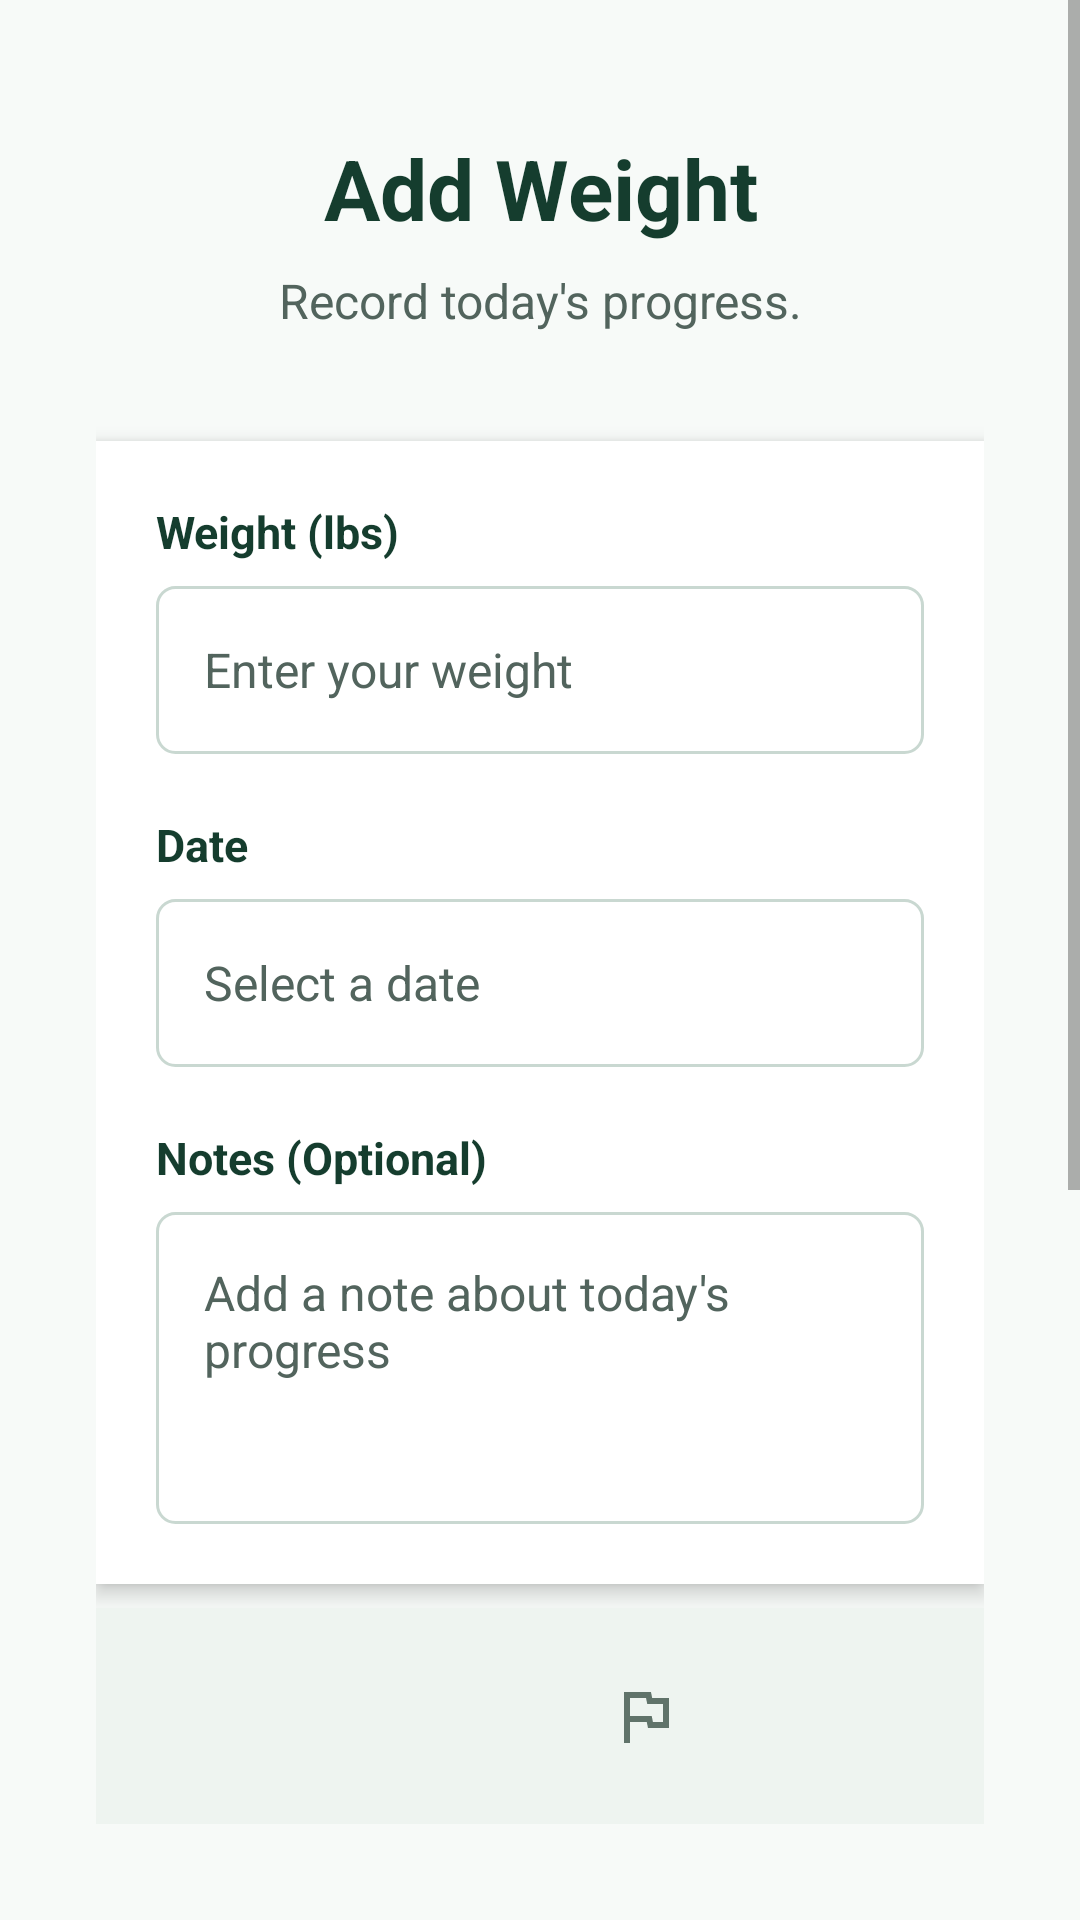

The Android layout XML behind this screen, and the referenced resources:
<!-- AndroidManifest.xml: application theme Theme.WeightTrackingApp_WeighPoint_Roger_Fisher -->
<!-- res/layout/activity_add_weight.xml -->
<?xml version="1.0" encoding="utf-8"?>

<androidx.constraintlayout.widget.ConstraintLayout
    xmlns:android="http://schemas.android.com/apk/res/android"
    xmlns:app="http://schemas.android.com/apk/res-auto"
    android:layout_width="match_parent"
    android:layout_height="match_parent"
    android:background="#F7FAF8">

    <ScrollView
        android:id="@+id/addWeightScrollView"
        android:layout_width="0dp"
        android:layout_height="0dp"
        android:fillViewport="true"
        app:layout_constraintTop_toTopOf="parent"
        app:layout_constraintBottom_toTopOf="@id/navigationBar"
        app:layout_constraintStart_toStartOf="parent"
        app:layout_constraintEnd_toEndOf="parent">

        <LinearLayout
            android:layout_width="match_parent"
            android:layout_height="wrap_content"
            android:orientation="vertical"
            android:paddingStart="32dp"
            android:paddingTop="44dp"
            android:paddingEnd="32dp"
            android:paddingBottom="24dp">

            <TextView
                android:id="@+id/textAddWeightTitle"
                android:layout_width="match_parent"
                android:layout_height="wrap_content"
                android:gravity="center"
                android:text="@string/add_weight_title"
                android:textAlignment="center"
                android:textColor="#153D2E"
                android:textSize="28sp"
                android:textStyle="bold" />

            <TextView
                android:id="@+id/textAddWeightSubtitle"
                android:layout_width="match_parent"
                android:layout_height="wrap_content"
                android:layout_marginTop="8dp"
                android:gravity="center"
                android:text="@string/add_weight_subtitle"
                android:textAlignment="center"
                android:textColor="#52645D"
                android:textSize="16sp" />

            

            <LinearLayout
                android:id="@+id/addWeightCard"
                android:layout_width="match_parent"
                android:layout_height="wrap_content"
                android:layout_marginTop="36dp"
                android:background="#FFFFFF"
                android:elevation="4dp"
                android:orientation="vertical"
                android:padding="20dp">

                <TextView
                    android:layout_width="match_parent"
                    android:layout_height="wrap_content"
                    android:text="@string/weight_label"
                    android:textColor="#153D2E"
                    android:textSize="15sp"
                    android:textStyle="bold" />

                <EditText
                    android:id="@+id/editTextWeight"
                    android:layout_width="match_parent"
                    android:layout_height="56dp"
                    android:layout_marginTop="8dp"
                    android:background="@drawable/background_input_field"
                    android:hint="@string/weight_hint"
                    android:importantForAutofill="no"
                    android:inputType="numberDecimal"
                    android:paddingStart="16dp"
                    android:paddingEnd="16dp"
                    android:textColor="#1F2925"
                    android:textColorHint="#52645D"
                    android:textSize="16sp" />

                <TextView
                    android:layout_width="match_parent"
                    android:layout_height="wrap_content"
                    android:layout_marginTop="20dp"
                    android:text="@string/date_label"
                    android:textColor="#153D2E"
                    android:textSize="15sp"
                    android:textStyle="bold" />

                <EditText
                    android:id="@+id/editTextDate"
                    android:layout_width="match_parent"
                    android:layout_height="56dp"
                    android:layout_marginTop="8dp"
                    android:background="@drawable/background_input_field"
                    android:clickable="true"
                    android:focusable="false"
                    android:hint="@string/date_hint"
                    android:importantForAutofill="no"
                    android:inputType="date"
                    android:paddingStart="16dp"
                    android:paddingEnd="16dp"
                    android:textColor="#1F2925"
                    android:textColorHint="#52645D"
                    android:textSize="16sp" />

                <TextView
                    android:layout_width="match_parent"
                    android:layout_height="wrap_content"
                    android:layout_marginTop="20dp"
                    android:text="@string/notes_optional"
                    android:textColor="#153D2E"
                    android:textSize="15sp"
                    android:textStyle="bold" />

                <EditText
                    android:id="@+id/editTextNotes"
                    android:layout_width="match_parent"
                    android:layout_height="104dp"
                    android:layout_marginTop="8dp"
                    android:background="@drawable/background_input_field"
                    android:gravity="top|start"
                    android:hint="@string/notes_hint"
                    android:importantForAutofill="no"
                    android:inputType="textCapSentences|textMultiLine"
                    android:padding="16dp"
                    android:textColor="#1F2925"
                    android:textColorHint="#52645D"
                    android:textSize="16sp" />

            </LinearLayout>

            <Button
                android:id="@+id/buttonSaveWeight"
                android:layout_width="match_parent"
                android:layout_height="56dp"
                android:layout_marginTop="32dp"
                android:layout_marginBottom="16dp"
                android:backgroundTint="#247A52"
                android:text="@string/save_weight"
                android:textColor="#FFFFFF"
                android:textSize="17sp"
                android:textStyle="bold" />

            <Button
                android:id="@+id/buttonCancel"
                android:layout_width="match_parent"
                android:layout_height="56dp"
                android:layout_marginTop="12dp"
                android:backgroundTint="#DDEBE4"
                android:text="@string/cancel"
                android:textColor="#153D2E"
                android:textSize="17sp"
                android:textStyle="bold" />

        </LinearLayout>

    </ScrollView>

    <LinearLayout
        android:id="@+id/navigationBar"
        android:layout_width="0dp"
        android:layout_height="72dp"
        android:layout_marginStart="32dp"
        android:layout_marginEnd="32dp"
        android:layout_marginBottom="32dp"
        android:background="#EEF4F0"
        android:gravity="center"
        android:orientation="horizontal"
        android:padding="8dp"
        android:weightSum="4"
        app:layout_constraintBottom_toBottomOf="parent"
        app:layout_constraintStart_toStartOf="parent"
        app:layout_constraintEnd_toEndOf="parent">

        <ImageButton
            android:id="@+id/buttonHome"
            android:layout_width="0dp"
            android:layout_height="56dp"
            android:layout_weight="1"
            android:background="?attr/selectableItemBackgroundBorderless"
            android:contentDescription="@string/nav_home"
            android:padding="14dp"
            app:srcCompat="@drawable/ic_home"
            app:tint="#60736A" />

        <ImageButton
            android:id="@+id/buttonHistory"
            android:layout_width="0dp"
            android:layout_height="56dp"
            android:layout_weight="1"
            android:background="?attr/selectableItemBackgroundBorderless"
            android:contentDescription="@string/nav_history"
            android:padding="14dp"
            app:srcCompat="@drawable/ic_history"
            app:tint="#60736A" />

        <ImageButton
            android:id="@+id/buttonGoals"
            android:layout_width="0dp"
            android:layout_height="56dp"
            android:layout_weight="1"
            android:background="?attr/selectableItemBackgroundBorderless"
            android:contentDescription="@string/nav_goals"
            android:padding="14dp"
            app:srcCompat="@drawable/ic_goal"
            app:tint="#60736A" />

        <ImageButton
            android:id="@+id/buttonSettings"
            android:layout_width="0dp"
            android:layout_height="56dp"
            android:layout_weight="1"
            android:background="?attr/selectableItemBackgroundBorderless"
            android:contentDescription="@string/nav_settings"
            android:padding="14dp"
            app:srcCompat="@drawable/ic_settings"
            app:tint="#60736A" />

    </LinearLayout>

</androidx.constraintlayout.widget.ConstraintLayout>
<!-- resources referenced by this layout -->
<resources>
  <!-- drawable background_input_field (drawable) -->
  <?xml version="1.0" encoding="utf-8"?>
  
  <shape xmlns:android="http://schemas.android.com/apk/res/android"
      android:shape="rectangle">
  
      <solid android:color="#FFFFFF" />
  
      <stroke
          android:width="1dp"
          android:color="#C9D8D1" />
  
      <corners android:radius="6dp" />
  
  </shape>
  <!-- drawable ic_goal (drawable) -->
  <vector xmlns:android="http://schemas.android.com/apk/res/android"
      android:width="24dp"
      android:height="24dp"
      android:viewportWidth="960"
      android:viewportHeight="960">
    <path
        android:pathData="M200,840v-680h360l16,80h224v400L520,640l-16,-80L280,560v280h-80ZM500,400ZM586,560h134v-240L510,320l-16,-80L280,240v240h290l16,80Z"
        android:fillColor="#e3e3e3"/>
  </vector>
  <string name="add_weight_subtitle">Record today\'s progress.</string>
  <string name="add_weight_title">Add Weight</string>
  <string name="cancel">Cancel</string>
  <string name="date_hint">Select a date</string>
  <string name="date_label">Date</string>
  <string name="nav_goals">Goals</string>
  <string name="nav_history">History</string>
  <string name="nav_home">Home</string>
  <string name="nav_settings">Settings</string>
  <string name="notes_hint">Add a note about today\'s progress</string>
  <string name="notes_optional">Notes (Optional)</string>
  <string name="save_weight">Save Weight</string>
  <string name="weight_hint">Enter your weight</string>
  <string name="weight_label">Weight (lbs)</string>
  <style name="Theme.WeightTrackingApp_WeighPoint_Roger_Fisher" parent="Theme.MaterialComponents.DayNight.DarkActionBar">
          
          <item name="colorPrimary">@color/purple_500</item>
          <item name="colorPrimaryVariant">@color/purple_700</item>
          <item name="colorOnPrimary">@color/white</item>
          
          <item name="colorSecondary">@color/teal_200</item>
          <item name="colorSecondaryVariant">@color/teal_700</item>
          <item name="colorOnSecondary">@color/black</item>
          
          <item name="android:statusBarColor">?attr/colorPrimaryVariant</item>
          
      </style>
  <!-- not gathered from this repository: default colours our renderer supplied (Android Studio template values) -->
  <color name="purple_500">#FF6200EE</color>
  <color name="purple_700">#FF3700B3</color>
  <color name="teal_200">#FF03DAC5</color>
  <color name="teal_700">#FF018786</color>
  <color name="black">#FF000000</color>
  <color name="white">#FFFFFFFF</color>
</resources>
